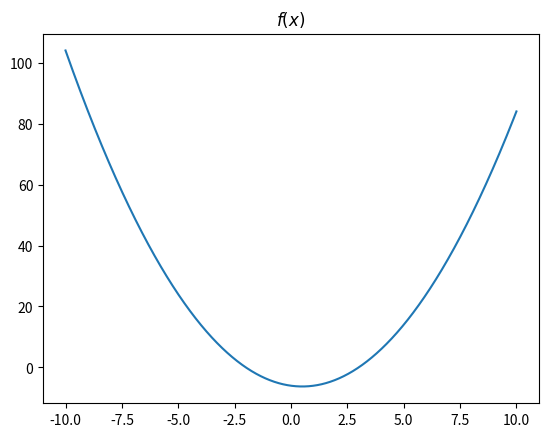

The script that saved this image:
import numpy as np
import matplotlib.pyplot as plt
x=np.arange(-10,10.01,0.01)
for i in x:
    if i**2-i-6==0:
        print(i)
plt.plot(x,x**2-x-6)
plt.title(r'$f(x)$')
plt.show()